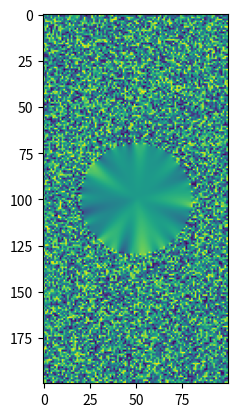

Here is the Python script that generated this plot: (Note: this script raises an exception after producing the figure.)
import numpy as num
import scipy.ndimage.morphology as morph
import matplotlib.pyplot as plt

def fix_hole(im,out,polygon):

    s = num.ones((3,3),bool)        

    # get points on the inside of the polygon
    isin = point_inside_polygon(X,Y,polygon)
    (y_isin,x_isin) = num.nonzero(isin)

    # get points on the outside boundary of the polygon
    isboundary = num.logical_and(morph.binary_dilation(isin,s),
                                 ~isin)

    (y_isboundary,x_isboundary) = num.nonzero(isboundary)

    # for each point inside the polygon, get an average from
    # all the boundary points
    for i in range(len(y_isin)):
        x = x_isin[i]
        y = y_isin[i]
        d = num.sqrt((y_isboundary-y)**2+(x_isboundary-x)**2)
        w = num.exp(-d)
        out[y,x] = num.sum(im[isboundary] * w) / num.sum(w)

def undo_fix_hole(im0,im,polygon):
    isin = point_inside_polygon(X,Y,polygon)
    im[isin] = im0[isin]    

def point_inside_polygon(x,y,poly):
    # adapted from http://www.ariel.com.au/a/python-point-int-poly.html
    # by Patrick Jordan

    n = len(poly)
    inside = num.zeros(x.shape,dtype=bool)
    xinters = num.zeros(x.shape)

    p1x,p1y = poly[0]
    idx2 = num.zeros(x.shape,dtype=bool)
    for i in range(n+1):
        p2x,p2y = poly[i % n]
        idx = num.logical_and(y > min(p1y,p2y),
                              num.logical_and(y <= max(p1y,p2y),
                                              x <= max(p1x,p2x)))
        if p1y != p2y:
            xinters[idx] = (y[idx]-p1y)*(p2x-p1x)/(p2y-p1y)+p1x
        if p1x == p2x:
            inside[idx] = ~inside[idx]
        else:
            idx2[:] = False
            idx2[idx] = x[idx] <= xinters[idx]
            inside[idx2] = ~inside[idx2]
        p1x,p1y = p2x,p2y

    return inside

# test stuff
im0 = num.random.ranf((100,200))
theta = num.linspace(0,2*num.pi,21)
theta = theta[:-1]
r = 30
mux = 50
muy = 100
poly = num.zeros((len(theta),2))
poly[:,0] = r*num.cos(theta) + mux
poly[:,1] = r*num.sin(theta) + muy

(nc,nr) = im0.shape
(X,Y) = num.mgrid[0:nc,0:nr]

im1 = im0.copy()
fix_hole(im0,im1,poly)

plt.imshow(im1.T)
plt.hold(True)
plt.plot(poly[:,0],poly[:,1],'k.-')
plt.axis('image')
plt.title('interpolated hole')
plt.show()

undo_fix_hole(im0,im1,poly)
plt.imshow(im1.T)
plt.hold(True)
plt.plot(poly[:,0],poly[:,1],'k.-')
plt.axis('image')
plt.title('undid interpolate hole')
plt.show()
